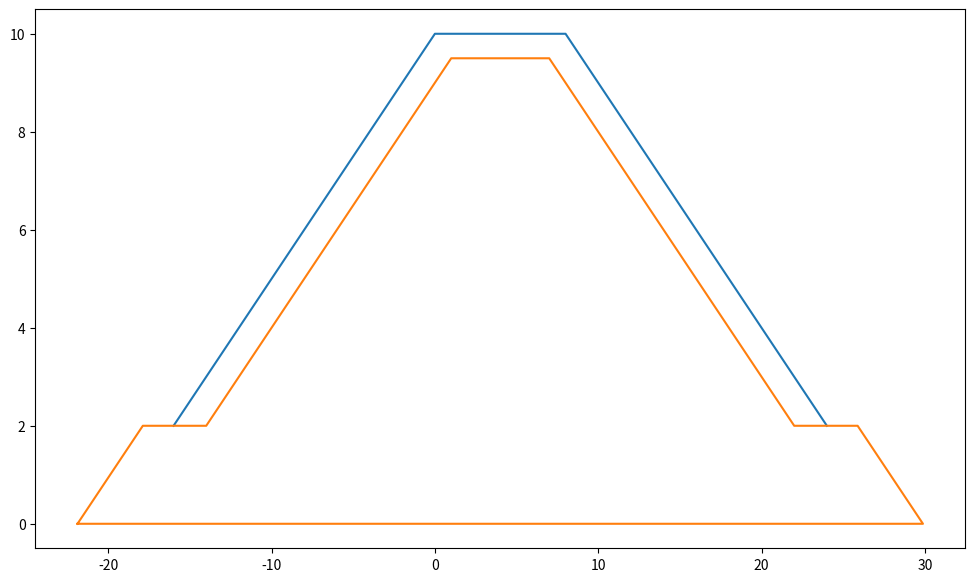

Generate this figure with matplotlib:
import numpy as np
import matplotlib.pyplot as plt
plt.rcParams['figure.figsize'] = 12,7

cw = 8 #m #crest width
tw = 3 #m # toe width
th = 2 #m # toe height
bwh = 10 #m #total breakwater height
at = 0.5 #m #armour thickness
de = np.arctan(1/2) # breakwater slope

p3x = -(bwh-th)/np.tan(de)
p2x = p3x-tw+at/np.sin(de)
p1x = p2x - th/np.tan(de)
p4x = 0
p5x = cw
p5y = bwh
p4y = bwh
p3y = th
p2y = th
p1y = 0

px = np.array([p3x,p4x,p5x,cw-p3x]) #Armour layer
py = np.array([p3y,p4y,p5y,p3y])    #Armour layer

p11x = -((bwh - th - at)/np.tan(de)- at/np.tan(de))
p22x = at/np.tan(de)
p33x = cw - p22x
p44x = cw - p11x
p11y = p44y = th
p22y = p33y = bwh - at

px1 = [p1x,p2x,p11x,p22x,p33x,p44x,cw-p2x,cw-p1x,p1x]   #underlayer1 
py1 = [p1y,p2y,p11y,p22y,p33y,p44y,p2y,p1y,p1y]         #underlayer1
# for checking points
print(px1)
print(py1)

plt.plot(px,py,px1,py1)
plt.show()